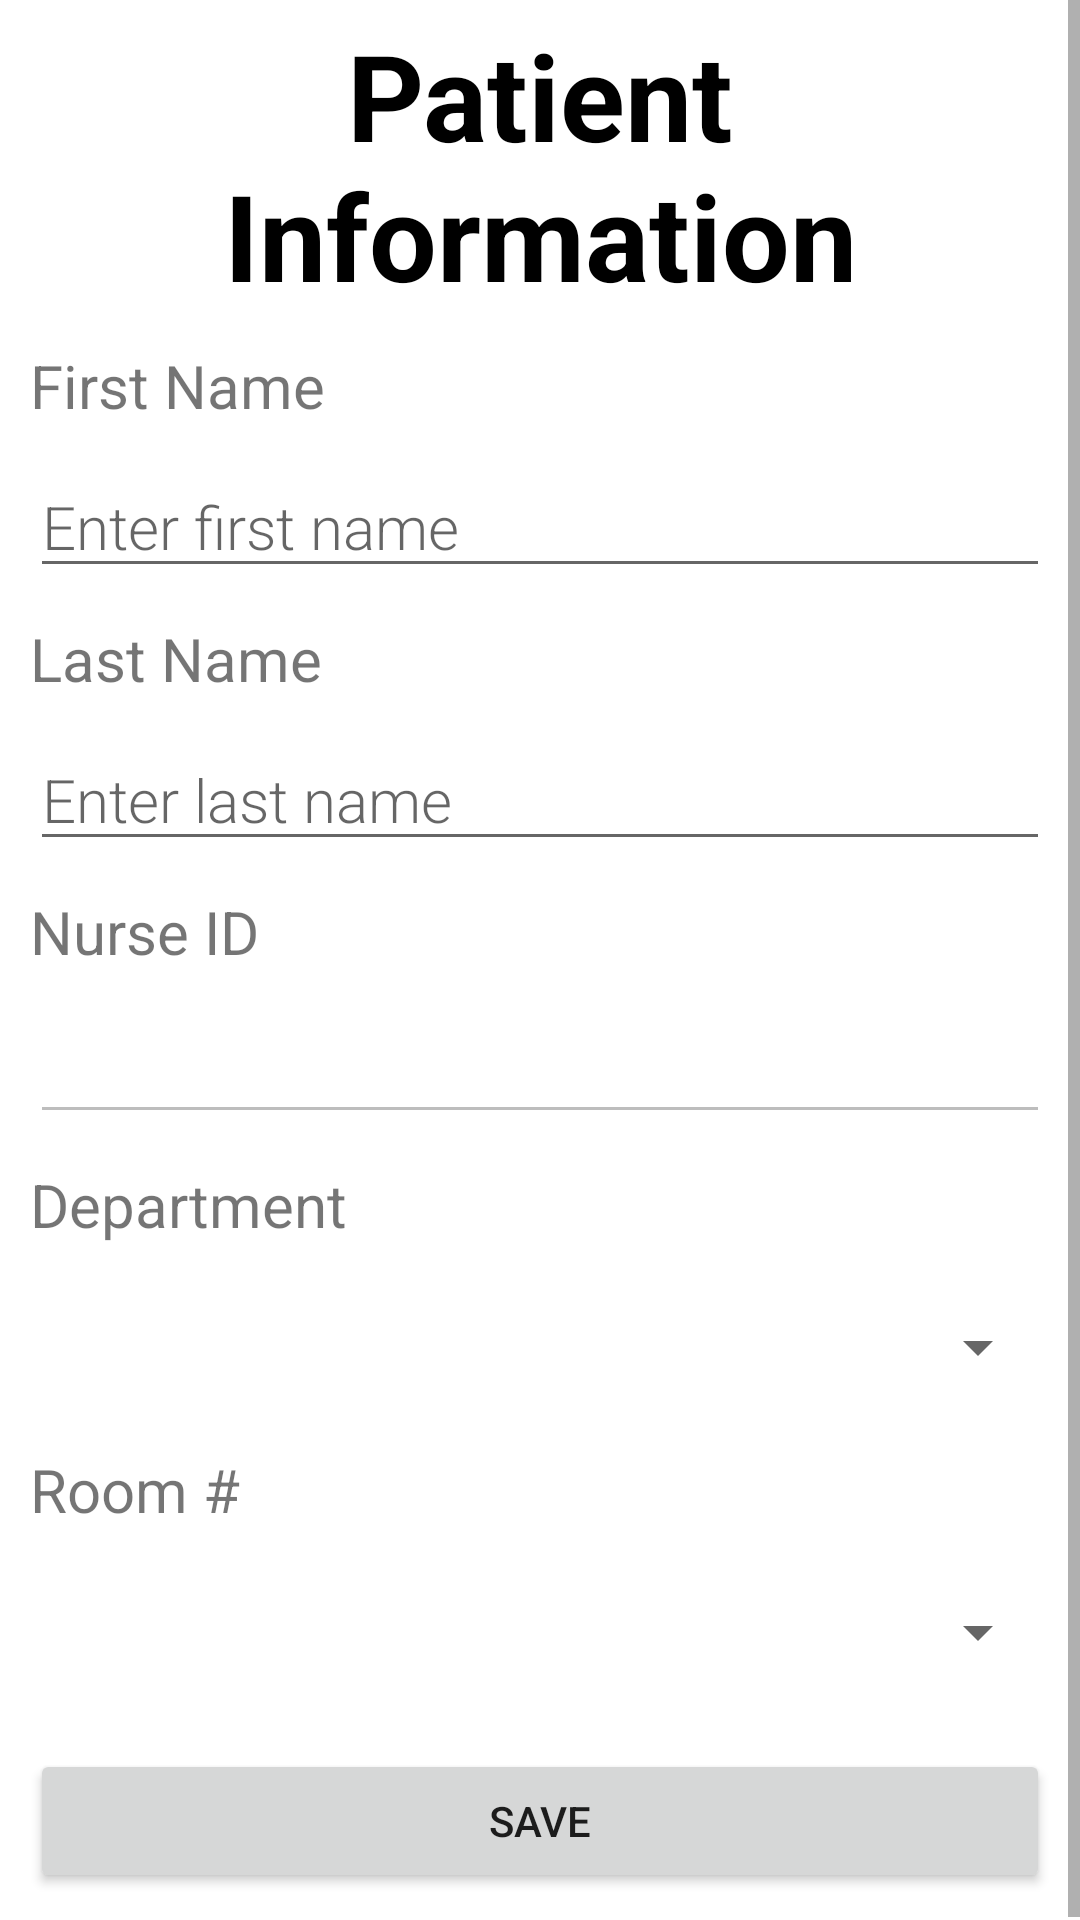

Produce the Android XML layout that renders to this screen, including the resource entries it uses.
<!-- AndroidManifest.xml: application theme Theme.Fredwong_COMP304Lab3_ex1 -->
<!-- res/layout/activity_patient.xml -->
<?xml version="1.0" encoding="utf-8"?>
<androidx.constraintlayout.widget.ConstraintLayout xmlns:android="http://schemas.android.com/apk/res/android"
    xmlns:app="http://schemas.android.com/apk/res-auto"
    xmlns:tools="http://schemas.android.com/tools"
    android:id="@+id/main"
    android:layout_width="match_parent"
    android:layout_height="match_parent"
    tools:context=".views.PatientActivity">

    <ScrollView
        android:layout_width="match_parent"
        android:layout_height="match_parent"
        app:layout_constraintBottom_toBottomOf="parent"
        app:layout_constraintEnd_toEndOf="parent"
        app:layout_constraintStart_toStartOf="parent"
        app:layout_constraintTop_toTopOf="parent">

        <LinearLayout
            android:layout_width="match_parent"
            android:layout_height="wrap_content"
            android:orientation="vertical">

            <TextView
                android:id="@+id/textViewTitlePatientInfo"
                android:layout_width="match_parent"
                android:layout_height="wrap_content"
                android:layout_marginStart="10dp"
                android:layout_marginTop="5dp"
                android:layout_marginEnd="10dp"
                android:layout_marginBottom="5dp"
                android:gravity="center"
                android:text="@string/title_patient_activity"
                android:textColor="@color/black"
                android:textSize="40sp"
                android:textStyle="bold" />

            <TextView
                android:id="@+id/textViewFirstNameLabel"
                android:layout_width="wrap_content"
                android:layout_height="wrap_content"
                android:layout_marginStart="10dp"
                android:layout_marginTop="5dp"
                android:layout_marginEnd="10dp"
                android:layout_marginBottom="5dp"
                android:text="@string/first_name"
                android:textSize="20sp" />

            <EditText
                android:id="@+id/editTextFirstName"
                android:layout_width="match_parent"
                android:layout_height="wrap_content"
                android:layout_marginStart="10dp"
                android:layout_marginTop="5dp"
                android:layout_marginEnd="10dp"
                android:layout_marginBottom="5dp"
                android:autofillHints="@string/hint_firstname"
                android:fontFamily="sans-serif-light"
                android:hint="@string/hint_firstname"
                android:inputType="textPersonName"
                android:textSize="20sp" />

            <TextView
                android:id="@+id/textViewLastNameLabel"
                android:layout_width="wrap_content"
                android:layout_height="wrap_content"
                android:layout_marginStart="10dp"
                android:layout_marginTop="5dp"
                android:layout_marginEnd="10dp"
                android:layout_marginBottom="5dp"
                android:text="@string/last_name"
                android:textSize="20sp" />

            <EditText
                android:id="@+id/editTextLastName"
                android:layout_width="match_parent"
                android:layout_height="wrap_content"
                android:layout_marginStart="10dp"
                android:layout_marginTop="5dp"
                android:layout_marginEnd="10dp"
                android:layout_marginBottom="5dp"
                android:autofillHints="@string/hint_lastname"
                android:fontFamily="sans-serif-light"
                android:hint="@string/hint_lastname"
                android:inputType="textPersonName"
                android:textSize="20sp" />

            <TextView
                android:id="@+id/textViewNurseIdLabel"
                android:layout_width="wrap_content"
                android:layout_height="wrap_content"
                android:layout_marginStart="10dp"
                android:layout_marginTop="5dp"
                android:layout_marginEnd="10dp"
                android:layout_marginBottom="5dp"
                android:text="@string/nurse_id"
                android:textSize="20sp" />

            <EditText
                android:id="@+id/editTextNurseId"
                android:layout_width="match_parent"
                android:layout_height="wrap_content"
                android:layout_marginStart="10dp"
                android:layout_marginTop="5dp"
                android:layout_marginEnd="10dp"
                android:layout_marginBottom="5dp"
                android:autofillHints="@string/nurse_id"
                android:enabled="false"
                android:fontFamily="sans-serif-light"
                android:inputType="textPersonName"
                android:textSize="20sp" />

            <TextView
                android:id="@+id/textViewDepartmentLabel"
                android:layout_width="wrap_content"
                android:layout_height="wrap_content"
                android:layout_marginStart="10dp"
                android:layout_marginTop="5dp"
                android:layout_marginEnd="10dp"
                android:layout_marginBottom="5dp"
                android:text="@string/department"
                android:textSize="20sp" />

            <Spinner
                android:id="@+id/spinnerDepartment"
                android:layout_width="match_parent"
                android:layout_height="wrap_content"
                android:layout_marginStart="10dp"
                android:layout_marginTop="5dp"
                android:layout_marginEnd="10dp"
                android:layout_marginBottom="5dp"
                android:autofillHints="Select Room #"
                android:minHeight="48dp"
                android:spinnerMode="dialog" />

            <TextView
                android:id="@+id/textViewRoomNumberLabel"
                android:layout_width="wrap_content"
                android:layout_height="wrap_content"
                android:layout_marginStart="10dp"
                android:layout_marginTop="5dp"
                android:layout_marginEnd="10dp"
                android:layout_marginBottom="5dp"
                android:text="@string/room_number"
                android:textSize="20sp" />

            <Spinner
                android:id="@+id/spinnerRoomNumber"
                android:layout_width="match_parent"
                android:layout_height="wrap_content"
                android:layout_marginStart="10dp"
                android:layout_marginTop="5dp"
                android:layout_marginEnd="10dp"
                android:layout_marginBottom="5dp"
                android:autofillHints="Pick Room ID"
                android:minHeight="48dp"
                android:spinnerMode="dialog" />

            <Button
                android:id="@+id/buttonSavePatientInfo"
                android:layout_width="match_parent"
                android:layout_height="wrap_content"
                android:layout_margin="10dp"
                android:text="@string/save" />
        </LinearLayout>
    </ScrollView>
</androidx.constraintlayout.widget.ConstraintLayout>
<!-- resources referenced by this layout -->
<resources>
  <color name="black">#FF000000</color>
  <string name="department">Department</string>
  <string name="first_name">First Name</string>
  <string name="hint_firstname">Enter first name</string>
  <string name="hint_lastname">Enter last name</string>
  <string name="last_name">Last Name</string>
  <string name="nurse_id">Nurse ID</string>
  <string name="room_number">Room #</string>
  <string name="save">Save</string>
  <string name="title_patient_activity">Patient Information</string>
  <style name="Theme.Fredwong_COMP304Lab3_ex1" parent="Base.Theme.Fredwong_COMP304Lab3_ex1" />
  <style name="Base.Theme.Fredwong_COMP304Lab3_ex1" parent="Theme.MaterialComponents.DayNight">
          
          <item name="colorPrimary">@color/light_teal</item>
          <item name="colorPrimaryVariant">@color/dark_teal</item>
          <item name="colorOnPrimary">@color/white</item>
      </style>
  <color name="light_teal">#0DA0B3</color>
  <color name="dark_teal">#0B7280</color>
  <color name="white">#FFFFFFFF</color>
</resources>
